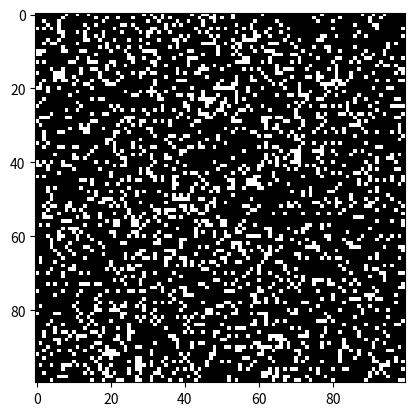

This chart was generated by the following Python code:
################################################################################
# conway.py
#
# Author: electronut.in
#
# Description:
#
# A simple Python/matplotlib implementation of Conway's Game of Life.
################################################################################

import numpy as np
import matplotlib.pyplot as plt
import matplotlib.animation as animation

N = 100
ON = 1
OFF = 0
vals = [ON, OFF]

class Board(object):
    def __init__(self,grid=np.zeros((N,N)),newGrid=np.zeros((N,N))):
        self.grid=grid
        self.newGrid=newGrid

    def calculate_state(self,i,j):
        # compute 8-neghbor sum
        # using toroidal boundary conditions - x and y wrap around
        # so that the simulaton takes place on a toroidal surface.
        total=0
        for r in range(-1,2):
            for c in range(-1,2):
                if(r!=0 or c!=0):
                    total += (self.grid[(i+r)%N, (j+c) % N])  / ON
                # apply Conway's rules
        if self.grid[i, j] == ON:
            if (total < 2) or (total > 3):
                self.newGrid[i, j] = OFF
        else:
            if total == 3:
                self.newGrid[i, j] = ON
                # update data

    def calculate_board(self):
        self.newGrid = self.grid.copy()
        for i in range(N):
            for j in range(N):
                self.calculate_state(i,j)
        return self.newGrid

# populate grid with random on/off - more off than on
grid = np.random.choice(vals, N*N, p=[0.2, 0.8]).reshape(N, N)

def update(data):
    global b
  # copy grid since we require 8 neighbors for calculation
  # and we go line by line
    newGrid = b.calculate_board()
    im.set_data(newGrid)
    b.grid = newGrid
    return im

b=Board(grid)
# set up animation
fig = plt.figure()
im=plt.imshow(grid,cmap='gray')
#mat = ax.matshow(grid)
ani = animation.FuncAnimation(fig, update, interval=50,
                              save_count=50)
plt.show()